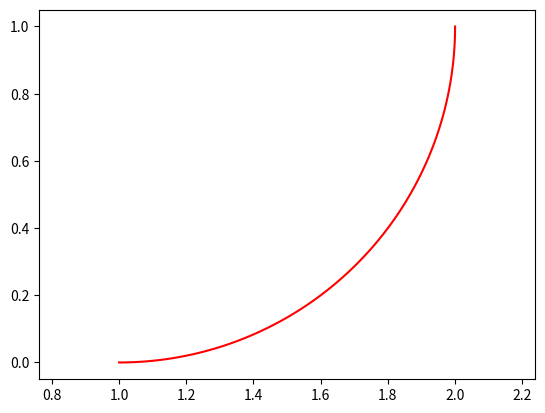

Python code for this plot:
import matplotlib.pyplot as plt
import numpy as np
import sys
sys.path.append('C:/Userslbylzk/Documents/BaiduSyncdisk/Flowers')

""""""
# 从point1到point2的圆弧
""""""


def arc(center, point1, point2, color='b'):
    # 计算端点到圆心的向量
    vector1 = np.array(point1) - np.array(center)
    vector2 = np.array(point2) - np.array(center)

    # 计算向量的模长
    r1 = np.linalg.norm(vector1)
    r2 = np.linalg.norm(vector2)

    # 计算向量之间的夹角
    theta1 = np.arctan2(vector1[1], vector1[0])
    theta2 = np.arctan2(vector2[1], vector2[0])

    # 确保 theta2 > theta1
    if theta1 < theta2:
        theta1 += 2 * np.pi

    # 计算圆弧上的点
    t = np.linspace(theta1, theta2, 100)
    x = center[0] + r1 * np.cos(t)
    y = center[1] + r1 * np.sin(t)

    # X,Y轴等长
    plt.axis('equal')
    # 绘制圆弧
    plt.plot(x, y, color)


# 示例
arc((1, 1), (2, 1), (1, 0), 'r')
# arc((1, 1), (1, 0), (2, 1))
plt.axis('equal')
plt.show()
